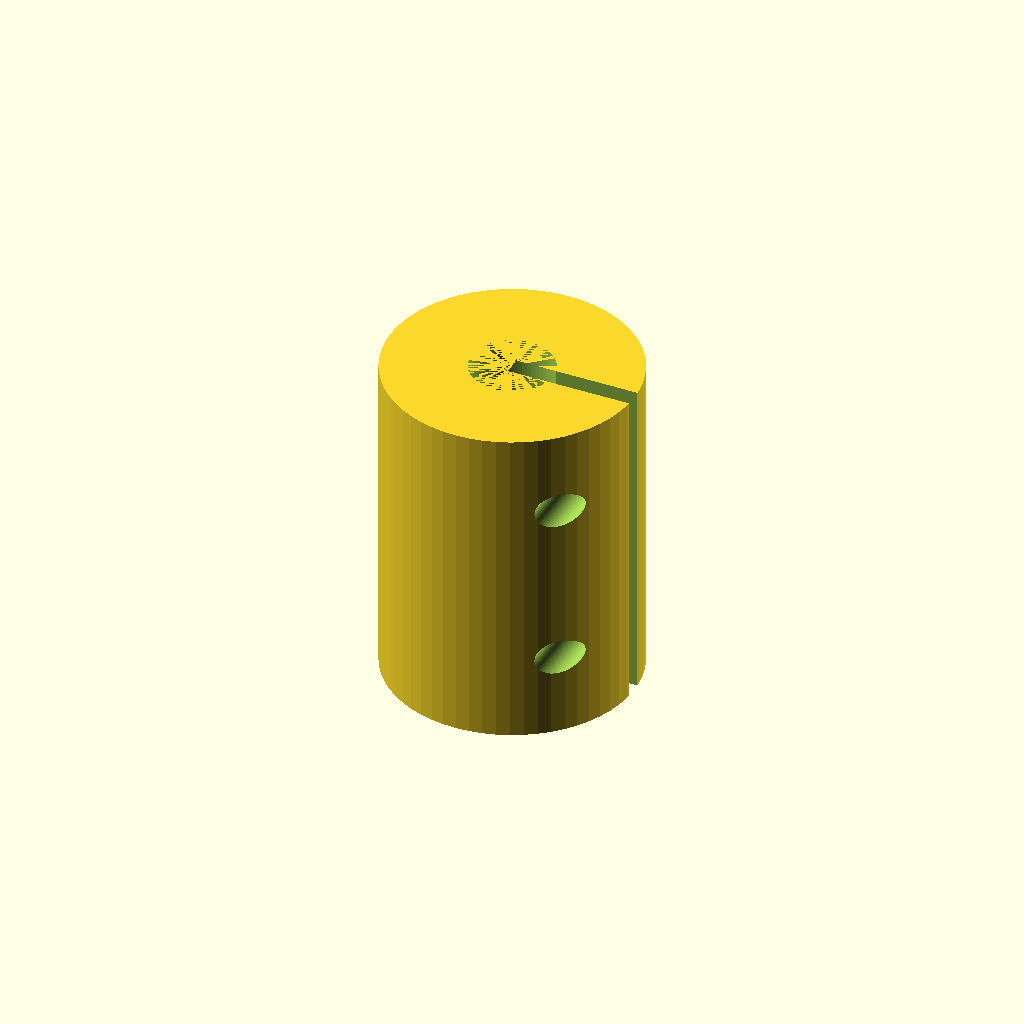
Cell 1: the model at its default parameters.
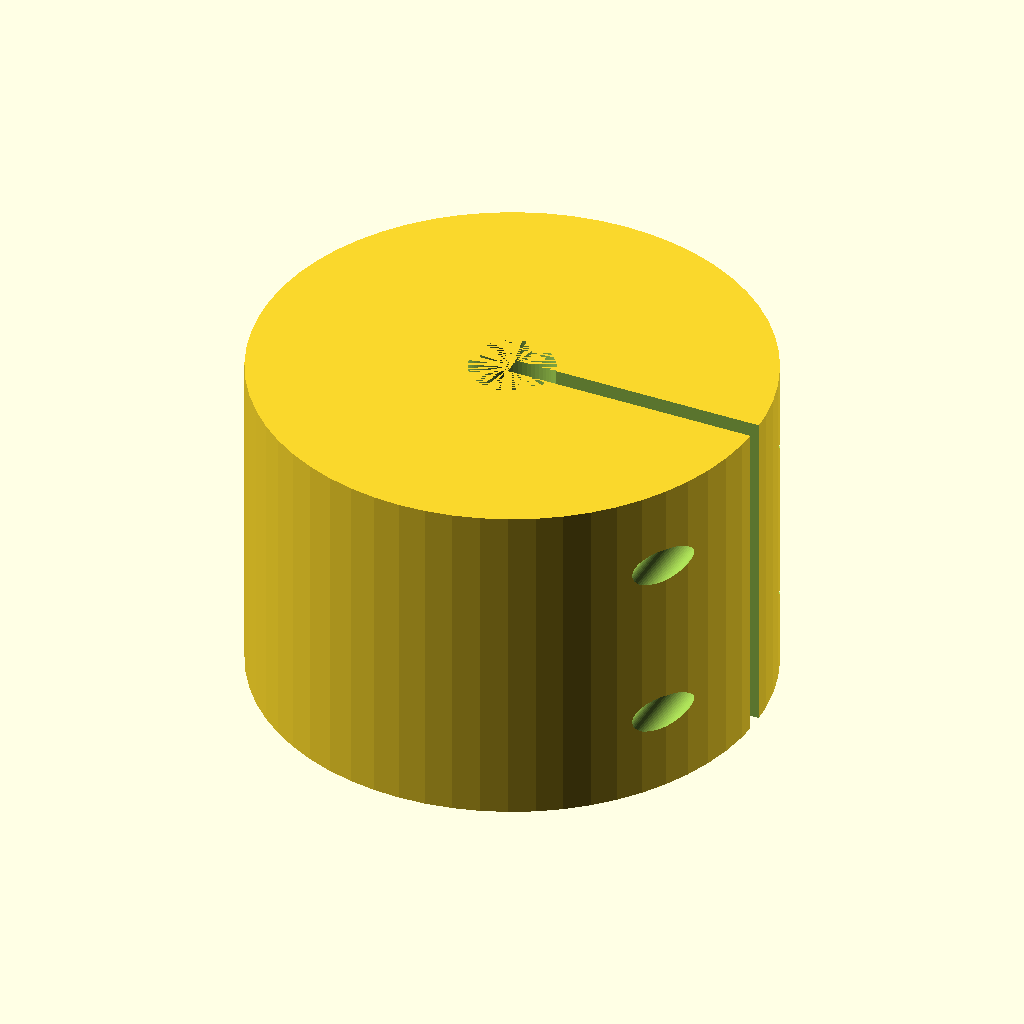
Cell 2: the same model with outer_d = 48.
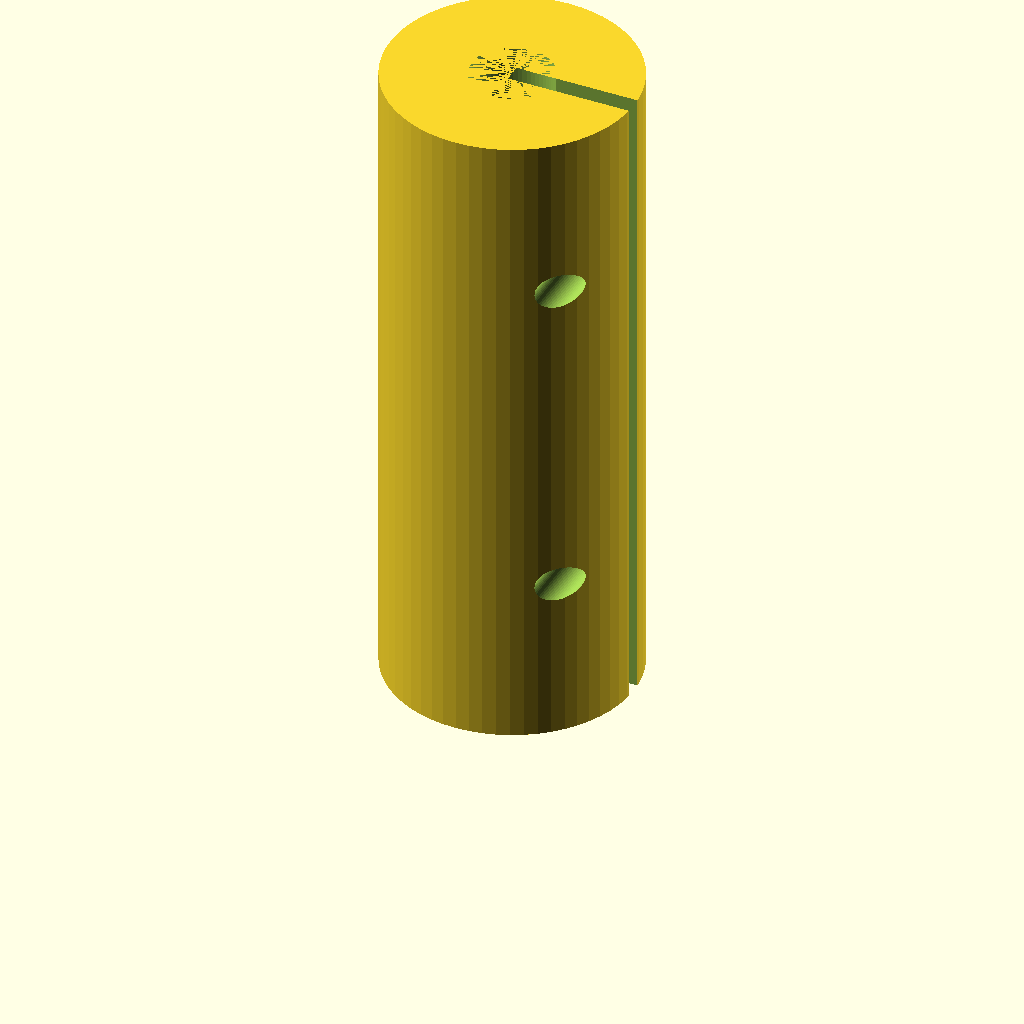
Cell 3: the same model with length = 64.
One fixed orthographic camera (rotation 55°, 0°, 25°; colour scheme Cornfield) for every cell.
The OpenSCAD source (optional_data/data/parts/part_0030.scad):
// Split shaft coupling 6 mm to 8 mm.
$fn = 60;
eps = 0.02;
shaft_a = 6;
shaft_b = 8;
outer_d = 24;
length = 32;
slit_w = 1.8;
screw_d = 3.4;
module clamp_hole(z) {
    translate([outer_d / 2 - 3.5, -outer_d / 2 - eps, z]) rotate([-90, 0, 0]) cylinder(d = screw_d, h = outer_d + 2 * eps);
    translate([outer_d / 2 - 3.5, outer_d / 2 - 3 - eps, z]) rotate([-90, 0, 0]) cylinder(d = 6.6, h = 3 + 2 * eps);
}
difference() {
    cylinder(d = outer_d, h = length);
    translate([0, 0, -eps]) cylinder(d = shaft_a, h = length / 2 + eps);
    translate([0, 0, length / 2 - eps]) cylinder(d = shaft_b, h = length / 2 + eps);
    translate([0, -slit_w / 2, -eps]) cube([outer_d / 2 + eps, slit_w, length + 2 * eps]);
    clamp_hole(length / 4);
    clamp_hole(3 * length / 4);
}
Parameter table extracted from the source (name, type, default, range or options):
eps: number, default 0.02
shaft_a: number, default 6
shaft_b: number, default 8
outer_d: number, default 24
length: number, default 32
slit_w: number, default 1.8
screw_d: number, default 3.4
